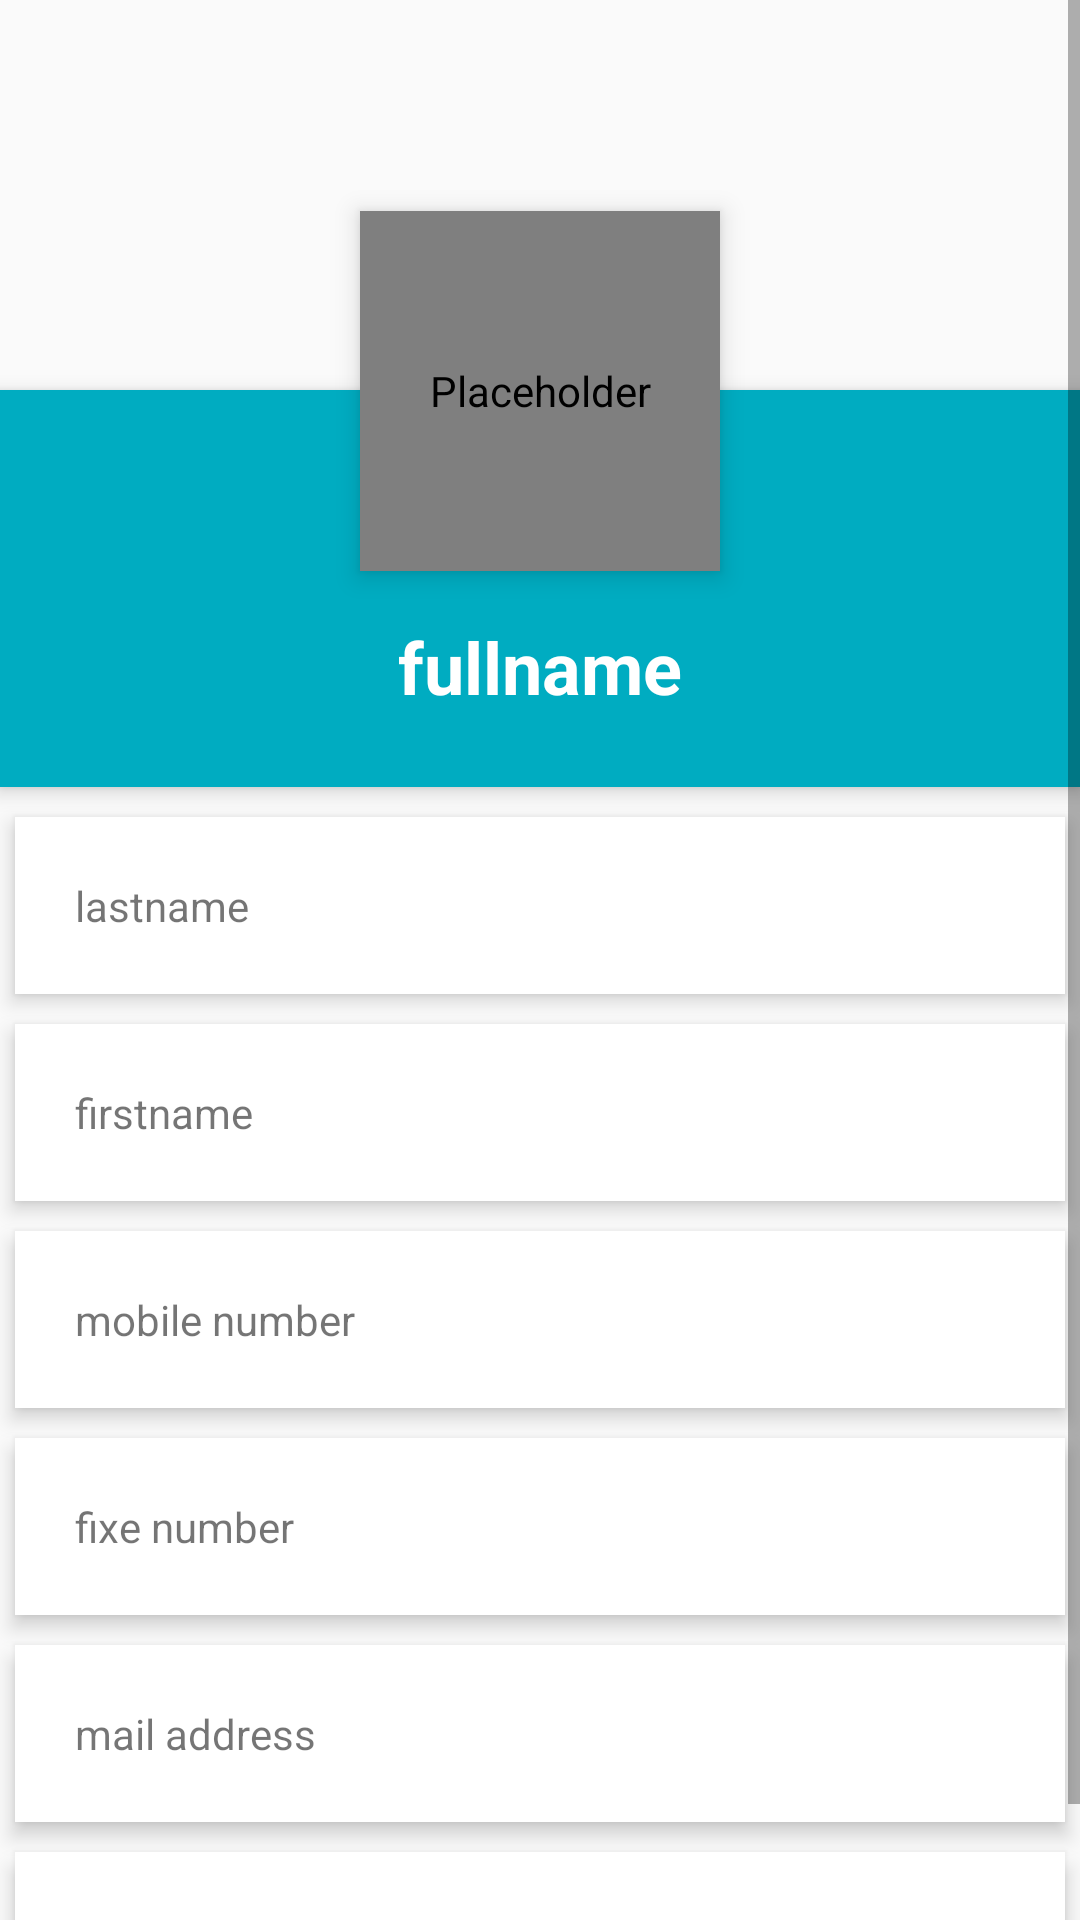

The Android layout XML behind this screen, and the referenced resources:
<!-- AndroidManifest.xml: application theme CustomActionBarTheme -->
<!-- res/layout/contact_details_fragment.xml -->
<?xml version="1.0" encoding="utf-8"?>
<ScrollView
    xmlns:android="http://schemas.android.com/apk/res/android"
    xmlns:tools="http://schemas.android.com/tools"
    android:id="@+id/contact_details_fragment"
    android:text="@string/title_contact_details_fragment"
    android:layout_width="match_parent"
    android:layout_height="match_parent"
    tools:context="com.example.ft_hangout.FtHangoutFragment.ContactDetailsFragment">



    <RelativeLayout
        android:layout_width="wrap_content"
        android:layout_height="wrap_content">


        <ImageView
            android:id="@+id/header_cover_image"
            android:layout_width="match_parent"
            android:layout_height="130dp"
            android:contentDescription="@null"
            android:scaleType="centerCrop"
            android:src="?attr/navigation_header" />


        <com.example.ft_hangout.Utils.CircularImageView
            android:id="@+id/user_profile_photo"
            android:layout_width="120dp"
            android:layout_height="120dp"
            android:layout_below="@+id/header_cover_image"
            android:layout_centerHorizontal="true"
            android:layout_marginTop="-60dp"
            android:background="@drawable/profile_circular_border_imageview"
            android:contentDescription="@null"
            android:elevation="5dp"
            android:scaleType="centerCrop"
            android:src="@drawable/avatar101"
            tools:targetApi="lollipop" />

        <RelativeLayout
            android:id="@+id/profile_layout"
            android:layout_width="match_parent"
            android:layout_height="wrap_content"
            android:layout_below="@+id/header_cover_image"
            android:background="?attr/colorPrimary"
            android:elevation="4dp"
            android:paddingBottom="24dp"
            tools:targetApi="lollipop">


            <TextView
                android:id="@+id/user_profile_name"
                android:layout_width="wrap_content"
                android:layout_height="wrap_content"
                android:layout_centerHorizontal="true"
                android:layout_marginTop="76dp"
                android:text="@string/fullname_detail"
                android:textColor="#fff"
                android:textSize="24sp"
                android:textStyle="bold" />

        </RelativeLayout>


        <LinearLayout
            android:layout_width="match_parent"
            android:layout_height="wrap_content"
            android:layout_below="@+id/profile_layout"
            android:layout_marginTop="5dp"
            android:orientation="vertical">

            <TextView
                android:id="@+id/lastname_Detail"
                android:layout_width="match_parent"
                android:layout_height="wrap_content"
                android:layout_margin="5dp"
                android:background="#fff"
                android:clickable="true"
                android:elevation="4dp"
                android:focusable="true"
                android:padding="20dp"
                android:text="@string/lastname_detail"
                tools:targetApi="lollipop" />

            <TextView
                android:id="@+id/firstname_Detail"
                android:layout_width="match_parent"
                android:layout_height="wrap_content"
                android:layout_margin="5dp"
                android:layout_marginTop="3dp"
                android:layout_marginBottom="3dp"
                android:background="#fff"
                android:clickable="true"
                android:elevation="4dp"
                android:focusable="true"
                android:padding="20dp"
                android:text="@string/firstname_detail"
                tools:targetApi="lollipop" />

            <TextView
                android:id="@+id/mobile_Detail"
                android:layout_width="match_parent"
                android:layout_height="wrap_content"
                android:layout_margin="5dp"
                android:background="#fff"
                android:clickable="true"
                android:elevation="4dp"
                android:focusable="true"
                android:padding="20dp"
                android:text="@string/mobile_number"
                tools:targetApi="lollipop" />

            <TextView
                android:id="@+id/fixe_Detail"
                android:layout_width="match_parent"
                android:layout_height="wrap_content"
                android:layout_margin="5dp"
                android:layout_marginTop="3dp"
                android:layout_marginBottom="3dp"
                android:background="#fff"
                android:clickable="true"
                android:elevation="4dp"
                android:focusable="true"
                android:padding="20dp"
                android:text="@string/fixe_number"
                tools:targetApi="lollipop" />

            <TextView
                android:id="@+id/mail_Detail"
                android:layout_width="match_parent"
                android:layout_height="wrap_content"
                android:layout_margin="5dp"
                android:background="#fff"
                android:clickable="true"
                android:elevation="4dp"
                android:focusable="true"
                android:padding="20dp"
                android:text="@string/mail_address"
                tools:targetApi="lollipop" />

            <TextView
                android:id="@+id/postal_Detail"
                android:layout_width="match_parent"
                android:layout_height="wrap_content"
                android:layout_margin="5dp"
                android:layout_marginTop="3dp"
                android:layout_marginBottom="3dp"
                android:background="#fff"
                android:clickable="true"
                android:elevation="4dp"
                android:focusable="true"
                android:padding="20dp"
                android:text="@string/postal_address"
                tools:targetApi="lollipop" />
        </LinearLayout>
    </RelativeLayout>
</ScrollView>
<!-- resources referenced by this layout -->
<resources>
  <string name="firstname_detail">firstname</string>
  <string name="fixe_number">fixe number</string>
  <string name="fullname_detail">fullname</string>
  <string name="lastname_detail">lastname</string>
  <string name="mail_address">mail address</string>
  <string name="mobile_number">mobile number</string>
  <string name="postal_address">postal address</string>
  <string name="title_contact_details_fragment">Contact Details</string>
  <style name="CustomActionBarTheme" parent="Theme.AppCompat.Light.DarkActionBar">
          <item name="colorPrimary">@color/colorPrimary</item>
          <item name="colorPrimaryDark">@color/colorPrimaryDark</item>
          <item name="colorAccent">@color/colorAccent</item>
          <item name="navigation_header">@drawable/navigation_header_image_blue</item>
          <item name="colorBackgroundFloating">@color/colorAccent</item>
      </style>
  <color name="colorPrimary">#00ACC1</color>
  <color name="colorPrimaryDark">#007c91</color>
  <color name="colorAccent">#00acc1</color>
</resources>
